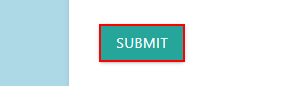
Task: Robotic Enterprise Framework 
Workflow: RPA Credit Bank Ticketing System

Step 1: click
